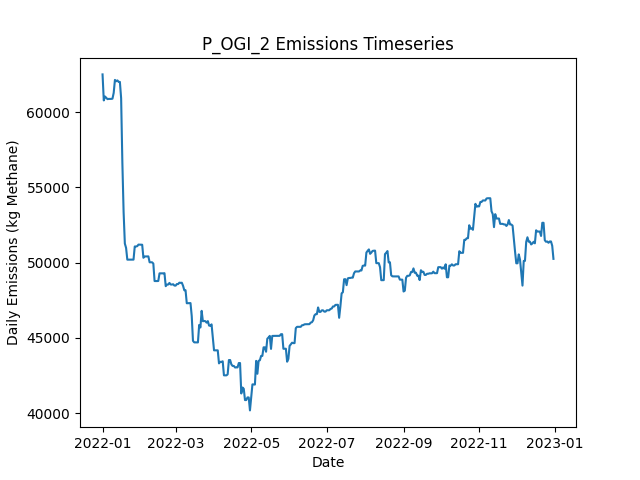

The table this chart was drawn from, first rows:
Date, Daily Emissions (Kg Methane), Daily Mitigable Emissions (Kg Methane), Daily Non-Mitigable Emissions (Kg Methan…, Daily Cost ($), Active Leaks, New Leaks, Leaks Repaired, Leaks Naturally Repaired, Leaks Tagged, Daily Repair Cost ($), Daily Natural Repair Cost ($), OGI_persitehigh Deployment Cost ($), OGI_persitehigh Sites flagged for Follow…, OGI_persitehigh Leaks tagged for repair, OGI_persitehigh Sites Visited, OGI_persitehigh Travel Time (Minutes), OGI_persitehigh Survey Time (Minutes)
2022-01-01, 62508, 11566, 50941, 5512, 390, 391, 0, 1, 24, 0.00000, 200, 5512, , 24, 3, 180, 300
2022-01-02, 60777, 11563, 49213, 5512, 387, 0, 0, 1, 46, 0.00000, 200, 5512, , 46, 3, 180, 360
2022-01-03, 61038, 11531, 49507, 5512, 387, 2, 0, 2, 36, 0.00000, 400, 5512, , 36, 3, 180, 300
2022-01-04, 60952, 11531, 49421, 5512, 386, 0, 0, 0, 56, 0.00000, 0.00000, 5512, , 56, 3, 180, 360
2022-01-05, 60866, 11531, 49334, 0.00000, 385, 0, 0, 0, 0, 0.00000, 0.00000, 0.00000, , 0, 0, 0, 0
2022-01-06, 60879, 11545, 49334, 0.00000, 387, 2, 0, 0, 0, 0.00000, 0.00000, 0.00000, , 0, 0, 0, 0
2022-01-07, 60879, 11545, 49334, 0.00000, 387, 0, 0, 0, 0, 0.00000, 0.00000, 0.00000, , 0, 0, 0, 0
2022-01-08, 60879, 11545, 49334, 0.00000, 387, 0, 0, 0, 0, 0.00000, 0.00000, 0.00000, , 0, 0, 0, 0
2022-01-09, 60895, 11560, 49334, 0.00000, 388, 1, 0, 0, 0, 0.00000, 0.00000, 0.00000, , 0, 0, 0, 0
2022-01-10, 61278, 11943, 49334, 0.00000, 388, 1, 0, 1, 0, 0.00000, 200, 0.00000, , 0, 0, 0, 0
2022-01-11, 62142, 11943, 50198, 0.00000, 389, 1, 0, 0, 0, 0.00000, 0.00000, 0.00000, , 0, 0, 0, 0
2022-01-12, 62052, 11957, 50095, 0.00000, 390, 2, 0, 0, 0, 0.00000, 0.00000, 0.00000, , 0, 0, 0, 0
2022-01-13, 62109, 12014, 50095, 0.00000, 392, 2, 0, 0, 0, 0.00000, 0.00000, 0.00000, , 0, 0, 0, 0
2022-01-14, 62009, 12018, 49991, 0.00000, 393, 2, 0, 0, 0, 0.00000, 0.00000, 0.00000, , 0, 0, 0, 0
2022-01-15, 62009, 12018, 49991, 0.00000, 393, 0, 0, 0, 0, 0.00000, 0.00000, 0.00000, , 0, 0, 0, 0
2022-01-16, 60931, 11027, 49905, 4000, 372, 0, 20, 0, 0, 4000, 0.00000, 0.00000, , 0, 0, 0, 0
2022-01-17, 56637, 6733, 49905, 6800, 339, 1, 34, 0, 0, 6800, 0.00000, 0.00000, , 0, 0, 0, 0
2022-01-18, 53366, 3461, 49905, 6200, 309, 1, 31, 0, 0, 6200, 0.00000, 0.00000, , 0, 0, 0, 0
2022-01-19, 51268, 1070, 50198, 8600, 268, 2, 43, 0, 0, 8600, 0.00000, 0.00000, , 0, 0, 0, 0
2022-01-20, 50978, 1074, 49905, 0.00000, 268, 2, 0, 0, 0, 0.00000, 0.00000, 0.00000, , 0, 0, 0, 0
2022-01-21, 50198, 1158, 49041, 0.00000, 269, 2, 0, 0, 0, 0.00000, 0.00000, 0.00000, , 0, 0, 0, 0
2022-01-22, 50198, 1158, 49041, 0.00000, 270, 1, 0, 0, 0, 0.00000, 0.00000, 0.00000, , 0, 0, 0, 0
2022-01-23, 50198, 1158, 49041, 0.00000, 270, 0, 0, 0, 0, 0.00000, 0.00000, 0.00000, , 0, 0, 0, 0
2022-01-24, 50199, 1158, 49041, 0.00000, 270, 1, 0, 1, 0, 0.00000, 200, 0.00000, , 0, 0, 0, 0
2022-01-25, 50198, 1157, 49041, 0.00000, 269, 0, 0, 1, 0, 0.00000, 200, 0.00000, , 0, 0, 0, 0
2022-01-26, 50199, 1159, 49041, 0.00000, 270, 1, 0, 0, 0, 0.00000, 0.00000, 0.00000, , 0, 0, 0, 0
2022-01-27, 51072, 1168, 49905, 0.00000, 272, 2, 0, 0, 0, 0.00000, 0.00000, 0.00000, , 0, 0, 0, 0
2022-01-28, 51072, 1168, 49905, 0.00000, 272, 0, 0, 0, 0, 0.00000, 0.00000, 0.00000, , 0, 0, 0, 0
2022-01-29, 51094, 1189, 49905, 0.00000, 273, 1, 0, 0, 0, 0.00000, 0.00000, 0.00000, , 0, 0, 0, 0
2022-01-30, 51197, 1189, 50008, 0.00000, 274, 1, 0, 0, 0, 0.00000, 0.00000, 0.00000, , 0, 0, 0, 0
2022-01-31, 51195, 1187, 50008, 0.00000, 273, 0, 0, 1, 0, 0.00000, 200, 0.00000, , 0, 0, 0, 0
2022-02-01, 51195, 1187, 50008, 0.00000, 273, 0, 0, 0, 0, 0.00000, 0.00000, 0.00000, , 0, 0, 0, 0
2022-02-02, 51189, 1180, 50008, 0.00000, 272, 0, 0, 1, 0, 0.00000, 200, 0.00000, , 0, 0, 0, 0
2022-02-03, 50322, 1178, 49144, 0.00000, 270, 0, 0, 1, 0, 0.00000, 200, 0.00000, , 0, 0, 0, 0
2022-02-04, 50409, 1178, 49231, 0.00000, 271, 1, 0, 0, 0, 0.00000, 0.00000, 0.00000, , 0, 0, 0, 0
2022-02-05, 50409, 1178, 49231, 0.00000, 271, 0, 0, 0, 0, 0.00000, 0.00000, 0.00000, , 0, 0, 0, 0
2022-02-06, 50409, 1178, 49231, 0.00000, 271, 0, 0, 0, 0, 0.00000, 0.00000, 0.00000, , 0, 0, 0, 0
2022-02-07, 50414, 1183, 49231, 0.00000, 272, 1, 0, 0, 0, 0.00000, 0.00000, 0.00000, , 0, 0, 0, 0
2022-02-08, 50022, 1171, 48851, 0.00000, 271, 2, 0, 1, 0, 0.00000, 200, 0.00000, , 0, 0, 0, 0
2022-02-09, 50022, 1171, 48851, 0.00000, 271, 0, 0, 0, 0, 0.00000, 0.00000, 0.00000, , 0, 0, 0, 0
2022-02-10, 50023, 1172, 48851, 0.00000, 272, 1, 0, 0, 0, 0.00000, 0.00000, 0.00000, , 0, 0, 0, 0
2022-02-11, 49936, 1172, 48764, 0.00000, 271, 0, 0, 0, 0, 0.00000, 0.00000, 0.00000, , 0, 0, 0, 0
2022-02-12, 48776, 1170, 47606, 0.00000, 268, 0, 0, 1, 0, 0.00000, 200, 0.00000, , 0, 0, 0, 0
2022-02-13, 48775, 1168, 47606, 0.00000, 267, 0, 0, 1, 0, 0.00000, 200, 0.00000, , 0, 0, 0, 0
2022-02-14, 48775, 1168, 47606, 0.00000, 267, 0, 0, 0, 0, 0.00000, 0.00000, 0.00000, , 0, 0, 0, 0
2022-02-15, 48781, 1175, 47606, 0.00000, 268, 1, 0, 0, 0, 0.00000, 0.00000, 0.00000, , 0, 0, 0, 0
2022-02-16, 49288, 1387, 47900, 0.00000, 273, 6, 0, 0, 0, 0.00000, 0.00000, 0.00000, , 0, 0, 0, 0
2022-02-17, 49288, 1387, 47900, 0.00000, 273, 0, 0, 0, 0, 0.00000, 0.00000, 0.00000, , 0, 0, 0, 0
2022-02-18, 49287, 1387, 47900, 0.00000, 272, 0, 0, 1, 0, 0.00000, 200, 0.00000, , 0, 0, 0, 0
2022-02-19, 49287, 1387, 47900, 0.00000, 272, 0, 0, 0, 0, 0.00000, 0.00000, 0.00000, , 0, 0, 0, 0
2022-02-20, 49299, 1399, 47900, 0.00000, 273, 1, 0, 0, 0, 0.00000, 0.00000, 0.00000, , 0, 0, 0, 0
2022-02-21, 48435, 1399, 47036, 0.00000, 272, 0, 0, 0, 0, 0.00000, 0.00000, 0.00000, , 0, 0, 0, 0
2022-02-22, 48543, 1610, 46932, 0.00000, 272, 2, 0, 1, 0, 0.00000, 200, 0.00000, , 0, 0, 0, 0
2022-02-23, 48543, 1610, 46932, 0.00000, 272, 0, 0, 0, 0, 0.00000, 0.00000, 0.00000, , 0, 0, 0, 0
2022-02-24, 48652, 1616, 47036, 0.00000, 274, 2, 0, 0, 0, 0.00000, 0.00000, 0.00000, , 0, 0, 0, 0
2022-02-25, 48544, 1612, 46932, 0.00000, 272, 0, 0, 1, 0, 0.00000, 200, 0.00000, , 0, 0, 0, 0
2022-02-26, 48544, 1612, 46932, 0.00000, 272, 0, 0, 0, 0, 0.00000, 0.00000, 0.00000, , 0, 0, 0, 0
2022-02-27, 48563, 1630, 46932, 0.00000, 274, 2, 0, 0, 0, 0.00000, 0.00000, 0.00000, , 0, 0, 0, 0
2022-02-28, 48476, 1648, 46829, 0.00000, 275, 2, 0, 0, 0, 0.00000, 0.00000, 0.00000, , 0, 0, 0, 0
2022-03-01, 48472, 1643, 46829, 0.00000, 273, 0, 0, 2, 0, 0.00000, 400, 0.00000, , 0, 0, 0, 0
... 305 more rows
